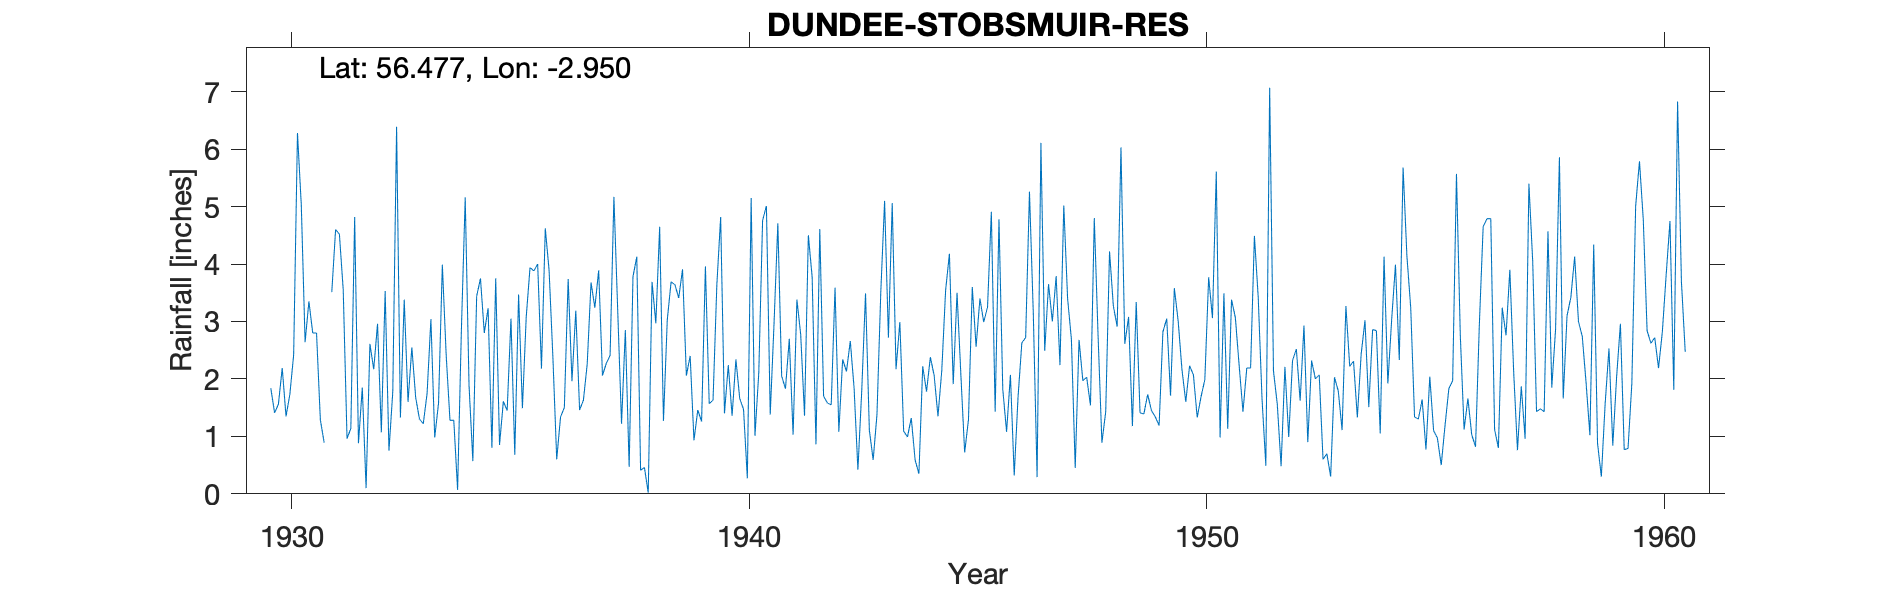

The data file committed next to this chart (first rows):
DUNDEE (STOBSMUIR RESERVOIR), , , , , , , , , , , , , , , , , , , , , , , 
Grid ref, NO416321, Long, -2.95, Lat, 56.48, Elevation, 278, ft, , , , , , , , , , , , , , , 
Station no, 5590, , , , , , , , , , , , , , , , , , , , , , 
, 1920, 1921, 1922, 1923, 1924, 1925, 1926, 1927, 1928, 1929, 1930, 1931, 1932, 1933, 1934, 1935, 1936, 1937, 1938, 1939, 1940, 1941, 1942
January, , , , , , , , , , , 1.84, 2.8, 1.85, 1.6, 1.28, 0.85, 4.62, 3.68, 4.13, 3.91, 2.24, 2.96, 4.61
February, , , , , , , , , , , 1.41, 1.29, 0.1, 2.55, 0.07, 1.61, 3.89, 3.24, 0.41, 2.06, 1.36, 4.71, 1.7
March, , , , , , , , , , , 1.56, 0.89, 2.61, 1.68, 2.87, 1.45, 2.37, 3.89, 0.46, 2.4, 2.34, 2.05, 1.58
April, , , , , , , , , , , 2.19, , 2.17, 1.3, 5.16, 3.05, 0.6, 2.06, 0.02, 0.93, 1.66, 1.83, 1.55
May, , , , , , , , , , , 1.35, 3.51, 2.96, 1.22, 1.89, 0.68, 1.34, 2.27, 3.69, 1.46, 1.47, 2.7, 3.59
June, , , , , , , , , , , 1.73, 4.6, 1.07, 1.75, 0.57, 3.47, 1.5, 2.41, 2.97, 1.26, 0.27, 1.03, 1.08
July, , , , , , , , , , , 2.42, 4.52, 3.53, 3.04, 3.44, 1.49, 3.74, 5.17, 4.65, 3.96, 5.15, 3.38, 2.34
August, , , , , , , , , , , 6.28, 3.55, 0.75, 0.98, 3.75, 3.08, 1.96, 3.19, 1.27, 1.57, 1.01, 2.77, 2.13
September, , , , , , , , , , , 5.03, 0.96, 1.78, 1.58, 2.8, 3.94, 3.19, 1.22, 3.03, 1.63, 2.11, 1.36, 2.66
October, , , , , , , , , , , 2.64, 1.14, 6.39, 3.99, 3.23, 3.88, 1.46, 2.85, 3.69, 3.64, 4.76, 4.5, 1.84
November, , , , , , , , , , , 3.35, 4.82, 1.33, 2.42, 0.8, 4, 1.63, 0.47, 3.64, 4.82, 5.01, 3.77, 0.42
December, , , , , , , , , , , 2.8, 0.88, 3.38, 1.28, 3.75, 2.18, 2.26, 3.78, 3.41, 1.4, 1.38, 0.86, 1.79
Total, , , , , , , , , , , 32.6, , 27.92, 23.39, 29.61, 29.68, 28.56, 34.23, 31.37, 29.04, 28.76, 31.92, 25.29
1931 04 Deleted est, , , , , , , , , , , , , , , , , , , , , , , 
